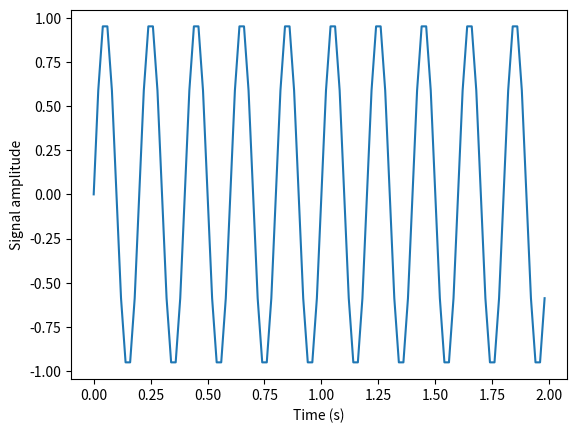
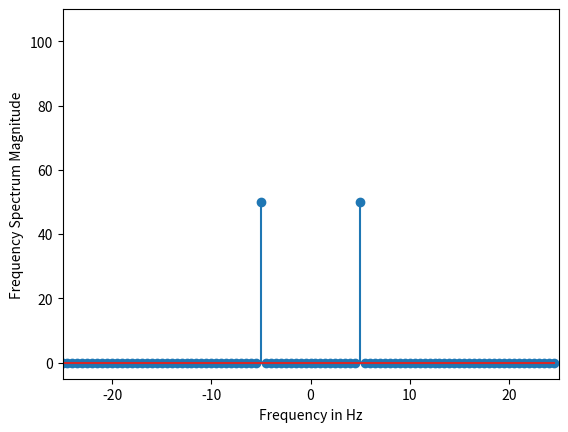

The matplotlib source for these figures, in order:
from matplotlib import pyplot as plt
import numpy as np

# Frequency in terms of Hertz
fre = 5
# Sample rate
fre_samp = 50
t = np.linspace(0, 2, 2 * fre_samp, endpoint=False)
a = np.sin(fre * 2 * np.pi * t)
figure, axis = plt.subplots()
axis.plot(t, a)
axis.set_xlabel('Time (s)')
axis.set_ylabel('Signal amplitude')
plt.show()

from scipy import fftpack

A = fftpack.fft(a)
frequency = fftpack.fftfreq(len(a)) * fre_samp
figure, axis = plt.subplots()

axis.stem(frequency, np.abs(A))
axis.set_xlabel('Frequency in Hz')
axis.set_ylabel('Frequency Spectrum Magnitude')
axis.set_xlim(-fre_samp / 2, fre_samp / 2)
axis.set_ylim(-5, 110)
plt.show()
